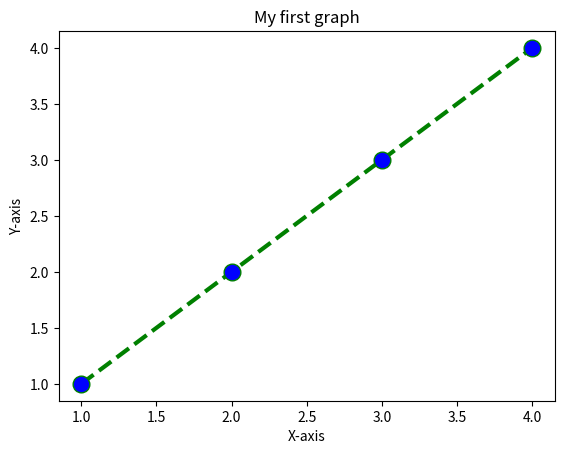

Source code (Python):
import matplotlib.pyplot as plt
x=[1.0,2.0,3.0,4.0]
y=[1.0,2.0,3.0,4.0]
plt.plot(x,y,color='green',linestyle='dashed',linewidth=3,marker='o',markerfacecolor='blue',markersize=12)
plt.xlabel('X-axis')
plt.ylabel('Y-axis')
plt.title('My first graph')
plt.show()
